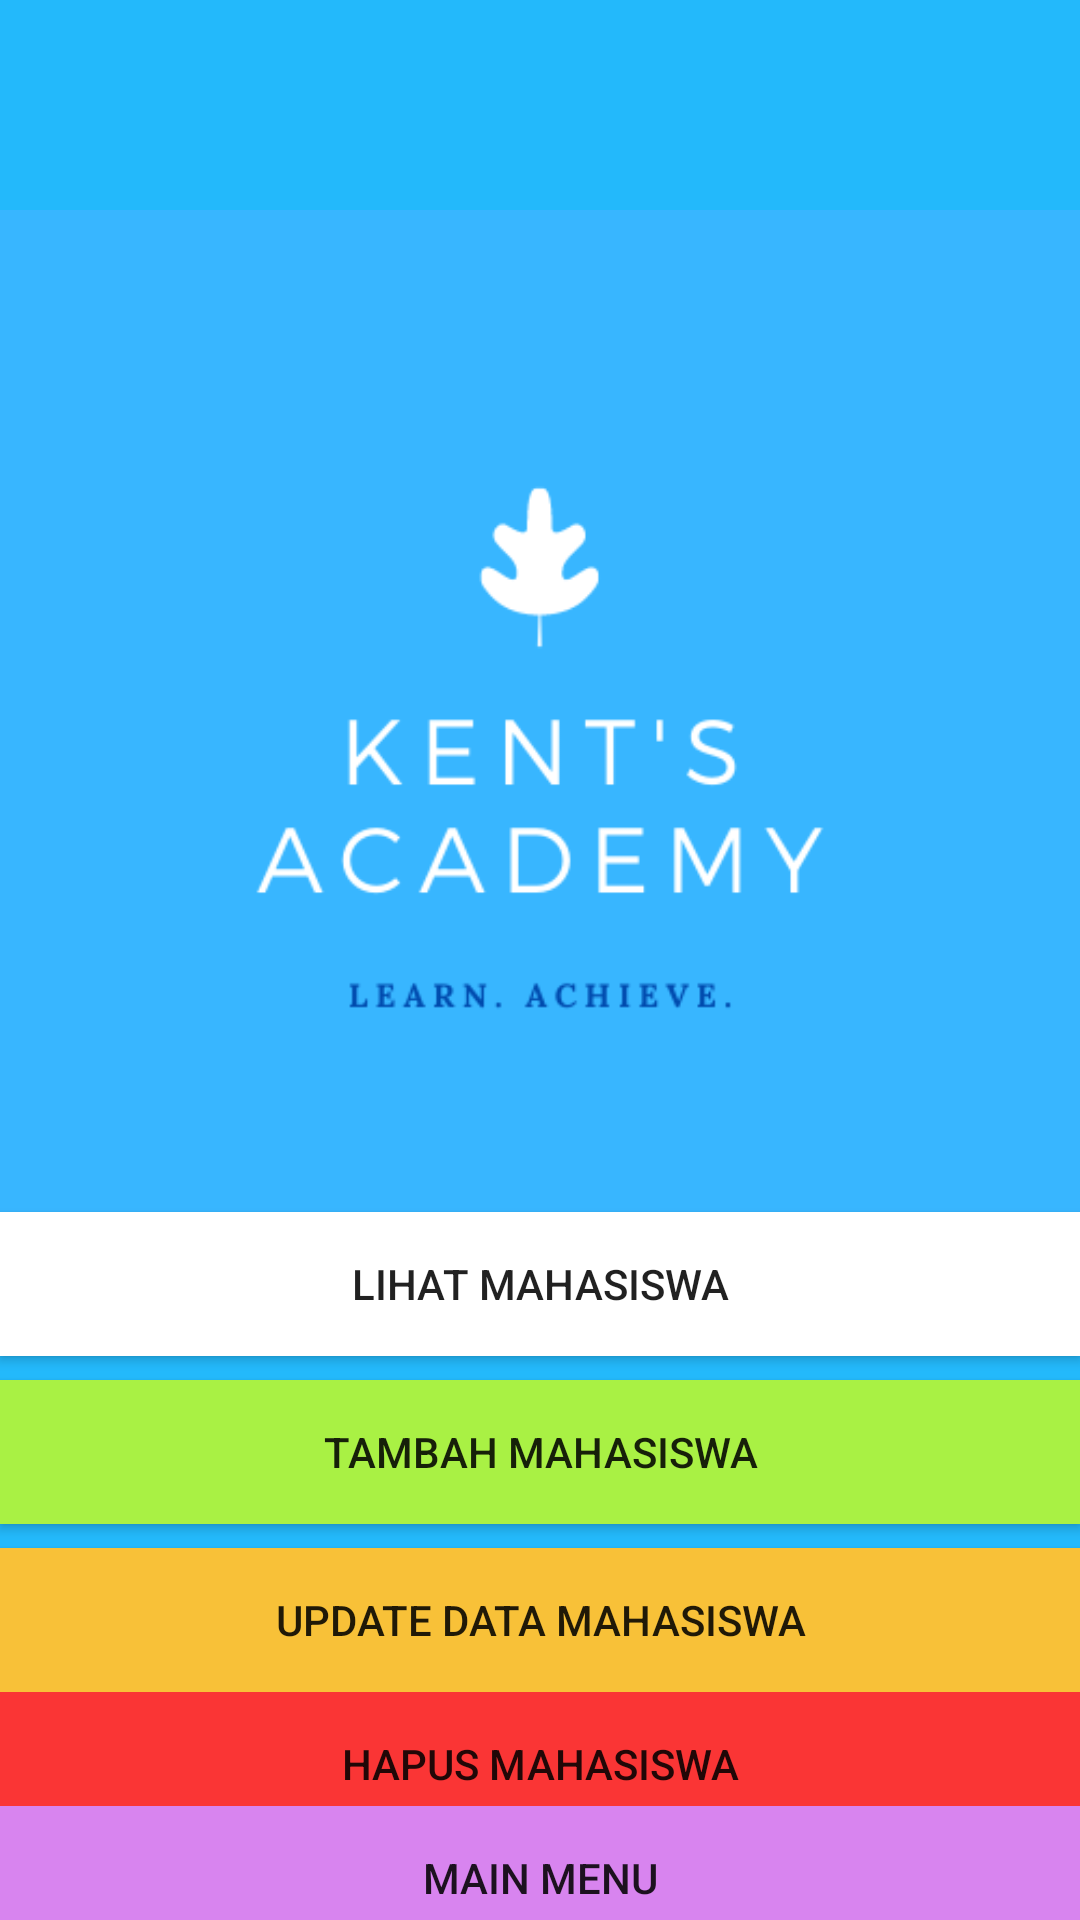

Reconstruct the res/layout file that produces this screen, plus the resources it refers to.
<!-- AndroidManifest.xml: application theme AppTheme.NoActionBar -->
<!-- res/layout/activity_main_mhs.xml -->
<?xml version="1.0" encoding="utf-8"?>
<androidx.constraintlayout.widget.ConstraintLayout xmlns:android="http://schemas.android.com/apk/res/android"
    xmlns:app="http://schemas.android.com/apk/res-auto"
    xmlns:tools="http://schemas.android.com/tools"
    android:layout_width="match_parent"
    android:layout_height="match_parent"
    android:background="#23B9FB"
    tools:context=".Crud.MainMhsActivity">

    <ImageView
        android:id="@+id/imageView"
        android:layout_width="wrap_content"
        android:layout_height="wrap_content"
        app:layout_constraintEnd_toEndOf="parent"
        app:layout_constraintStart_toStartOf="parent"
        app:layout_constraintTop_toTopOf="parent"
        app:srcCompat="@drawable/logoken" />

    <Button
        android:id="@+id/buttonGetMhs"
        android:layout_width="0dp"
        android:layout_height="wrap_content"
        android:layout_marginTop="404dp"
        android:background="#FFFFFF"
        android:text="Lihat Mahasiswa"
        app:layout_constraintEnd_toEndOf="parent"
        app:layout_constraintHorizontal_bias="0.0"
        app:layout_constraintStart_toStartOf="parent"
        app:layout_constraintTop_toTopOf="parent" />

    <Button
        android:id="@+id/buttonAddMhs"
        android:layout_width="0dp"
        android:layout_height="wrap_content"
        android:layout_marginTop="8dp"
        android:background="#A9F144"
        android:text="Tambah Mahasiswa"
        app:layout_constraintEnd_toEndOf="parent"
        app:layout_constraintHorizontal_bias="0.0"
        app:layout_constraintStart_toStartOf="parent"
        app:layout_constraintTop_toBottomOf="@+id/buttonGetMhs" />

    <Button
        android:id="@+id/buttonUpdateMhs"
        android:layout_width="0dp"
        android:layout_height="wrap_content"
        android:layout_marginTop="8dp"
        android:background="#F8C138"
        android:text="Update Data Mahasiswa"
        app:layout_constraintEnd_toEndOf="parent"
        app:layout_constraintHorizontal_bias="0.497"
        app:layout_constraintStart_toStartOf="parent"
        app:layout_constraintTop_toBottomOf="@+id/buttonAddMhs" />

    <Button
        android:id="@+id/buttonDelMhs"
        android:layout_width="0dp"
        android:layout_height="wrap_content"
        android:background="#FA3535"
        android:text="Hapus Mahasiswa"
        app:layout_constraintBottom_toBottomOf="parent"
        app:layout_constraintEnd_toEndOf="parent"
        app:layout_constraintHorizontal_bias="0.0"
        app:layout_constraintStart_toStartOf="parent"
        app:layout_constraintTop_toBottomOf="@+id/buttonUpdateMhs"
        app:layout_constraintVertical_bias="0.0" />

    <Button
        android:id="@+id/buttonMainMenu"
        android:layout_width="0dp"
        android:layout_height="wrap_content"
        android:background="#D884EF"
        android:text="Main Menu"
        app:layout_constraintBottom_toBottomOf="parent"
        app:layout_constraintEnd_toEndOf="parent"
        app:layout_constraintHorizontal_bias="0.0"
        app:layout_constraintStart_toStartOf="parent"
        app:layout_constraintTop_toBottomOf="@+id/buttonDelMhs" />
</androidx.constraintlayout.widget.ConstraintLayout>
<!-- resources referenced by this layout -->
<resources>
  <!-- drawable logoken: png bitmap (drawable, 13113 bytes) -->
  <style name="AppTheme.NoActionBar">
          <item name="windowActionBar">false</item>
          <item name="windowNoTitle">true</item>
      </style>
</resources>
